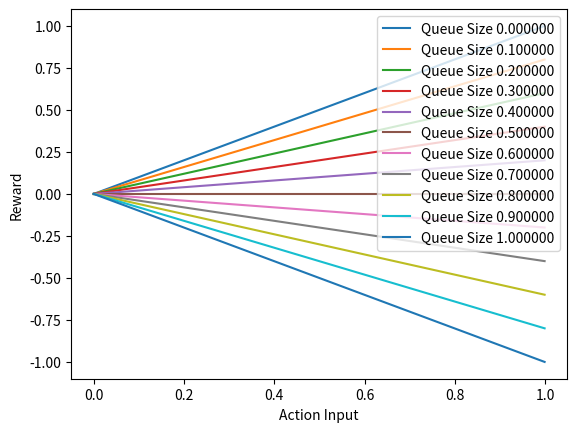

Generate this figure with matplotlib:
from __future__ import print_function
import numpy as np
import math


def std_dev_reward(actions):
    return -np.std(actions)


def fairness_reward(actions):
    '''Compute Jain's fairness index for a list of values.
    See http://en.wikipedia.org/wiki/Fairness_measure for fairness equations.
    @param values: list of values
    @return fairness: JFI
    '''
    num = sum(actions) ** 2
    denom = len(actions) * sum([i ** 2 for i in actions])
    return num / float(denom)


def bw_reward(bws, host_ports, sw_ports):
    bw_reward = []
    for index, iface in enumerate(sw_ports):
        if iface in host_ports:
            bw_reward.append(bws[index])
    return np.mean(bw_reward)


def action_reward(actions):
    return np.mean(actions)


def joint_queue_reward(actions, queues):
    queue = np.max(queues)
    action = np.mean(actions)
    reward = action - 2 * (action * queue)
    return reward


def queue_reward(queues):
    queue_reward = -np.sum(queues)**2
    return queue_reward


def selu(x):
    alpha = 1.6732632423543772848170429916717
    scale = 1.0507009873554804934193349852946
    reward = scale * (max(0, x) + min(0, alpha * (math.exp(x) - 1)))
    return reward


def step_reward(actions, queues):
    queue = np.max(queues)
    action = np.mean(actions)
    if queue > 0.50:
        return (1 - action)
    else:
        return action + (1 - queue)


class RewardFunction:
    def __init__(self, topo_conf, reward_model, stats_dict):
        self.sw_ports = topo_conf.get_sw_ports()
        self.host_ports = topo_conf.get_host_ports()
        self.max_queue = topo_conf.max_queue
        self.max_bps = topo_conf.max_bps
        self.num_sw_ports = topo_conf.get_num_sw_ports()
        self.reward_model = reward_model
        self.stats_dict = stats_dict

    def get_reward(self, stats, deltas, actions):
        reward = 0
        if "action" in self.reward_model:
            actions = action_reward(actions)
            # print("action: %f " % tmp_reward, end='')
            reward += actions
        if "bw" in self.reward_model:
            bws = stats[self.stats_dict["bw_rx"]]
            tmp_reward = bw_reward(bws, self.host_ports, self.sw_ports)
            # print("bw: %f " % tmp_reward, end='')
            reward += tmp_reward
        if "backlog" in self.reward_model:
            queues = stats[self.stats_dict["backlog"]]
            tmp_reward = queue_reward(queues)
            reward += tmp_reward
            # print("queue: %f " % tmp_reward, end='')
        if "joint_backlog" in self.reward_model:
            queues = stats[self.stats_dict["backlog"]]
            tmp_reward = joint_queue_reward(actions, queues)
            reward += tmp_reward
            # print("joint queue: %f " % tmp_reward, end='')
        if "std_dev" in self.reward_model:
            tmp_reward = std_dev_reward(actions)
            reward += tmp_reward
            # print("std_dev: %f " % tmp_reward, end='')
        if "fairness" in self.reward_model:
            tmp_reward = fairness_reward(actions)
            reward += tmp_reward
            # print("fairness: %f " % tmp_reward, end='')
        # print("Total: %f" % reward)
        return reward


# small script to visualize the reward output
if __name__ == '__main__':
    import matplotlib.pyplot as plt
    queues = [i * 0.1 for i in range(0, 11)]
    actions = [i * .001 for i in range(0, 1000)]
    for queue in queues:
        rewards = []
        queue_input = np.array([queue])
        for action in actions:
            action_input = np.array([action])
            rewards.append((joint_queue_reward(action_input, queue_input)))
        plt.plot(actions, rewards, label="Queue Size %f" % queue)
    plt.xlabel('Action Input')
    plt.ylabel('Reward')
    plt.legend()
    plt.show()
